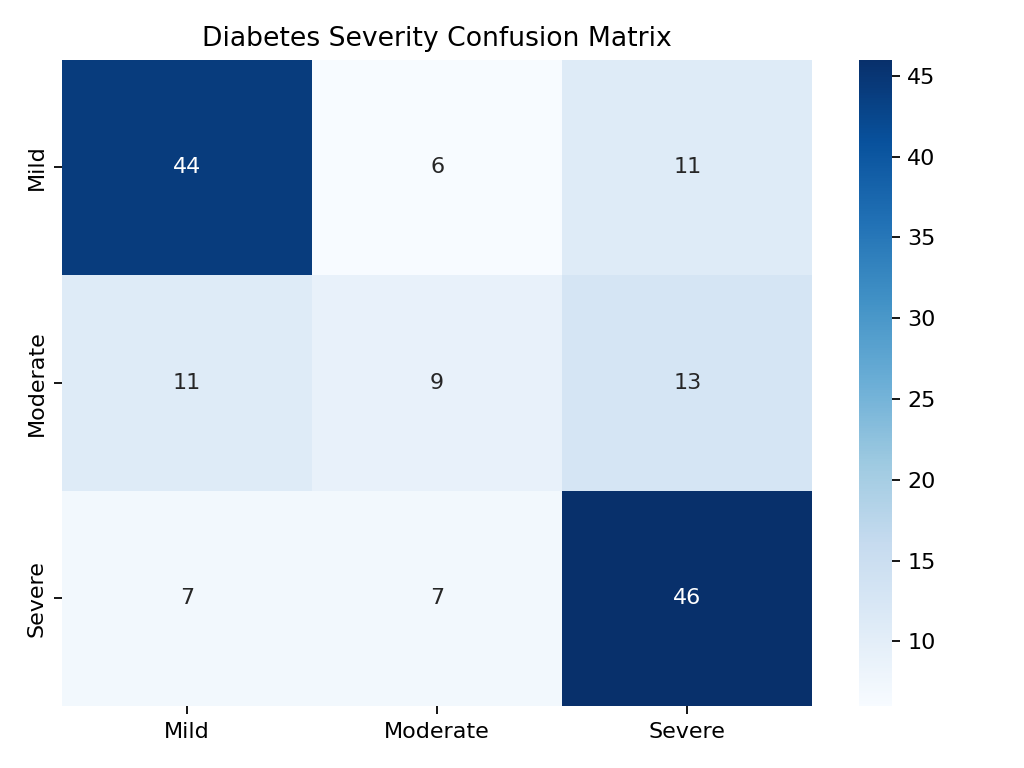

Data behind this chart, as committed beside it:
, Pred Mild, Pred Moderate, Pred Severe
Actual Mild, 44, 6, 11
Actual Moderate, 11, 9, 13
Actual Severe, 7, 7, 46
